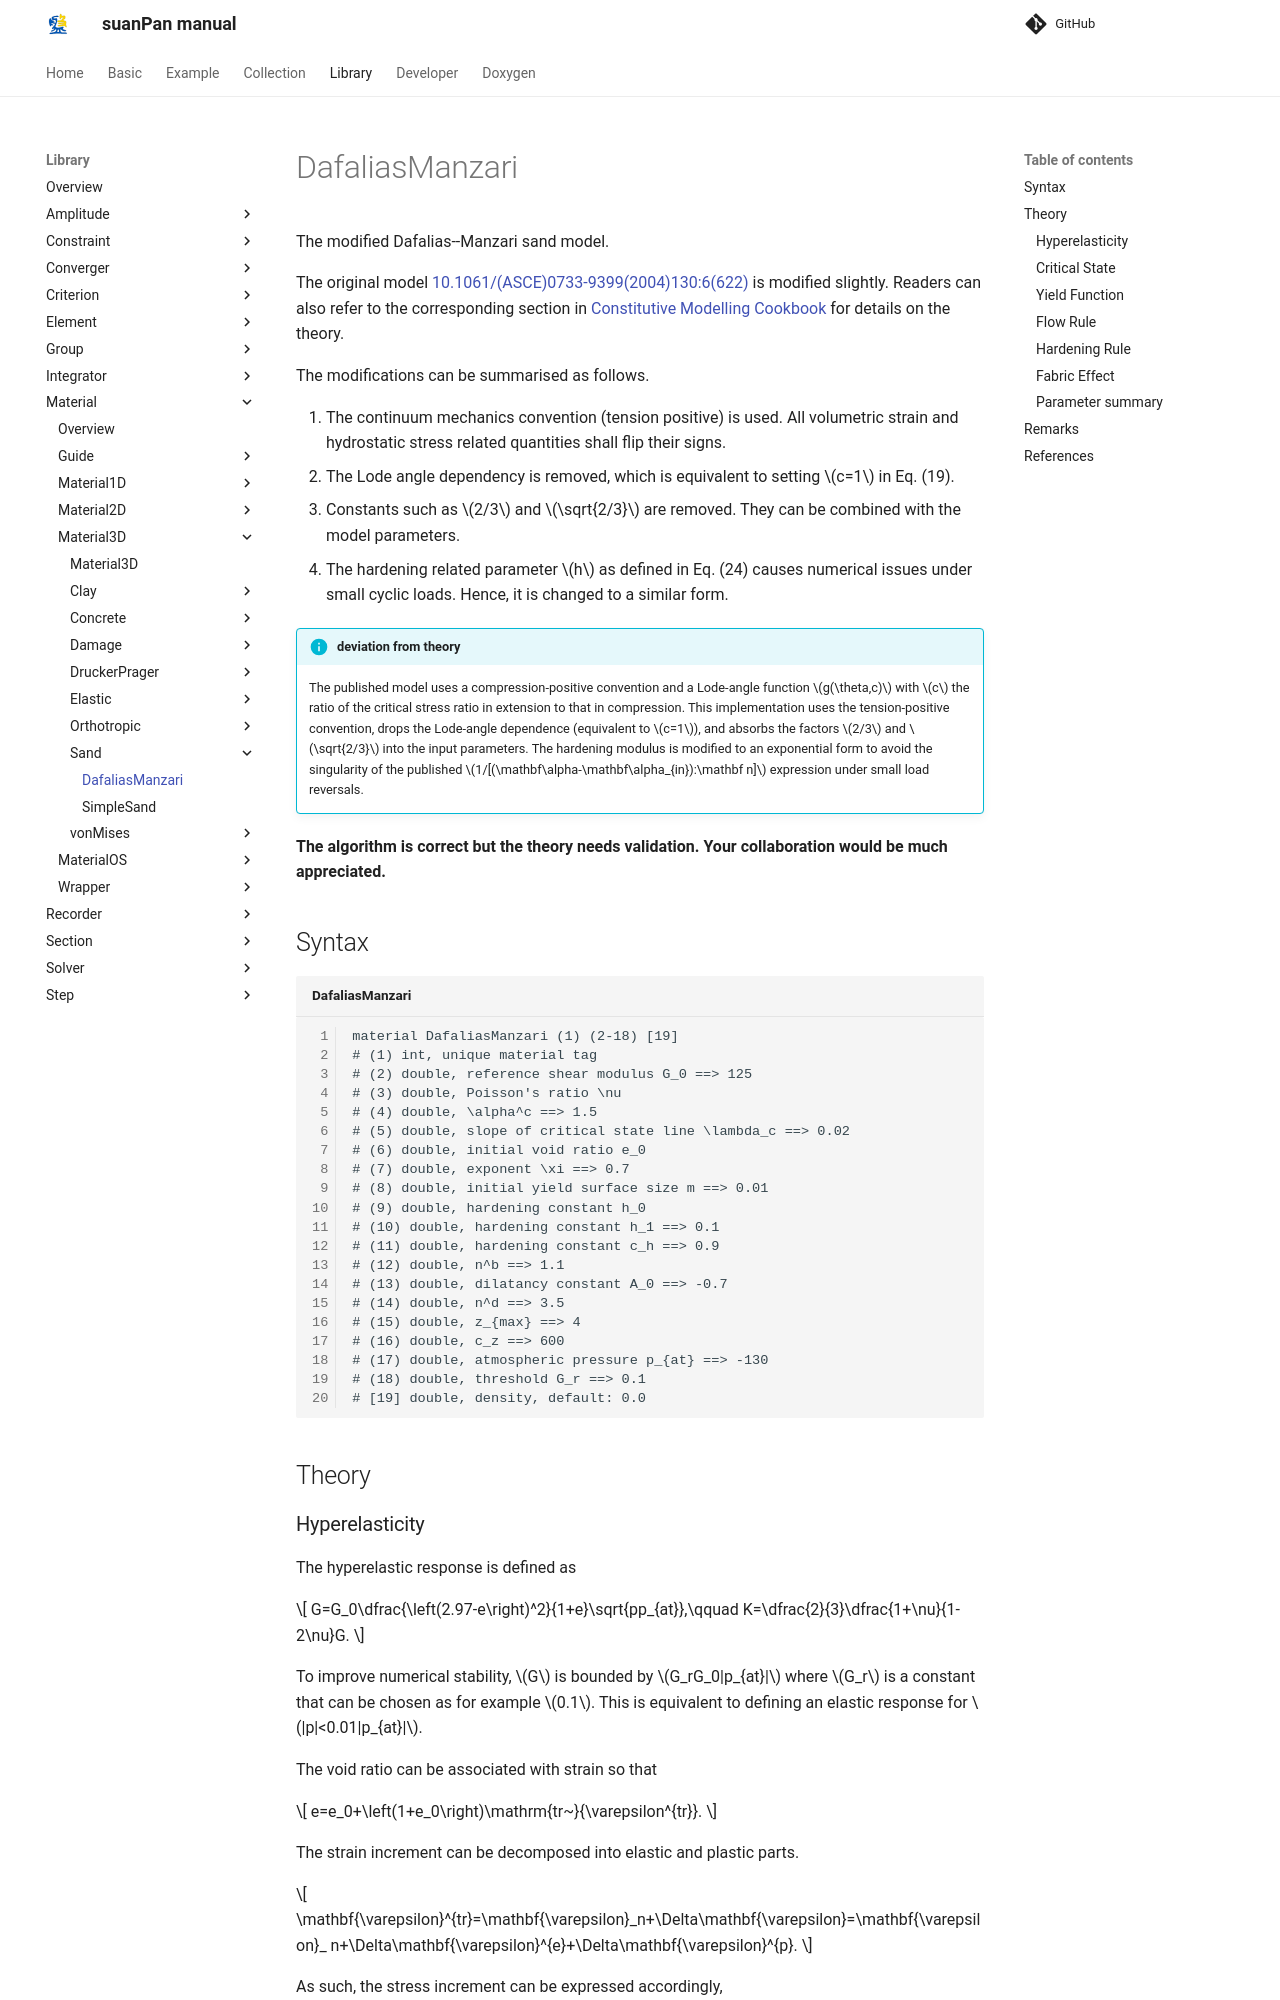

repository: TLCFEM/suanPan-manual · page: 4.4/Library/Material/Material3D/Sand/DafaliasManzari/index.html · generator: mkdocs

# DafaliasManzari

The modified Dafalias--Manzari sand model.

The original model [10.1061/(ASCE)0733-9399(2004)130:6(622)](https://doi.org/10.1061/(ASCE)0733-9399(2004)130:6(622)) is modified slightly.
Readers can also refer to the corresponding section in [Constitutive Modelling Cookbook](https://github.com/TLCFEM/constitutive-modelling-cookbook/releases/download/latest/COOKBOOK.pdf) for details on the theory.

The modifications can be summarised as follows.

1. The continuum mechanics convention (tension positive) is used.
   All volumetric strain and hydrostatic stress related quantities shall flip their signs.
2. The Lode angle dependency is removed, which is equivalent to setting $$c=1$$ in Eq. (19).
3. Constants such as $$2/3$$ and $$\sqrt{2/3}$$ are removed.
   They can be combined with the model parameters.
4. The hardening related parameter $$h$$ as defined in Eq. (24) causes numerical issues under small cyclic loads.
   Hence, it is changed to a similar form.

!!! info "deviation from theory"
    The published model uses a compression-positive convention and a Lode-angle function $$g(\theta,c)$$ with $$c$$ the ratio of the critical stress ratio in extension to that in compression.
    This implementation uses the tension-positive convention, drops the Lode-angle dependence (equivalent to $$c=1$$), and absorbs the factors $$2/3$$ and $$\sqrt{2/3}$$ into the input parameters.
    The hardening modulus is modified to an exponential form to avoid the singularity of the published $$1/[(\mathbf\alpha-\mathbf\alpha_{in}):\mathbf n]$$ expression under small load reversals.

**The algorithm is correct but the theory needs validation.**
**Your collaboration would be much appreciated.**

## Syntax

```text title="DafaliasManzari"
material DafaliasManzari (1) (2-18) [19]
# (1) int, unique material tag
# (2) double, reference shear modulus G_0 ==> 125
# (3) double, Poisson's ratio \nu
# (4) double, \alpha^c ==> 1.5
# (5) double, slope of critical state line \lambda_c ==> 0.02
# (6) double, initial void ratio e_0
# (7) double, exponent \xi ==> 0.7
# (8) double, initial yield surface size m ==> 0.01
# (9) double, hardening constant h_0
# (10) double, hardening constant h_1 ==> 0.1
# (11) double, hardening constant c_h ==> 0.9
# (12) double, n^b ==> 1.1
# (13) double, dilatancy constant A_0 ==> -0.7
# (14) double, n^d ==> 3.5
# (15) double, z_{max} ==> 4
# (16) double, c_z ==> 600
# (17) double, atmospheric pressure p_{at} ==> -130
# (18) double, threshold G_r ==> 0.1
# [19] double, density, default: 0.0
```

## Theory
